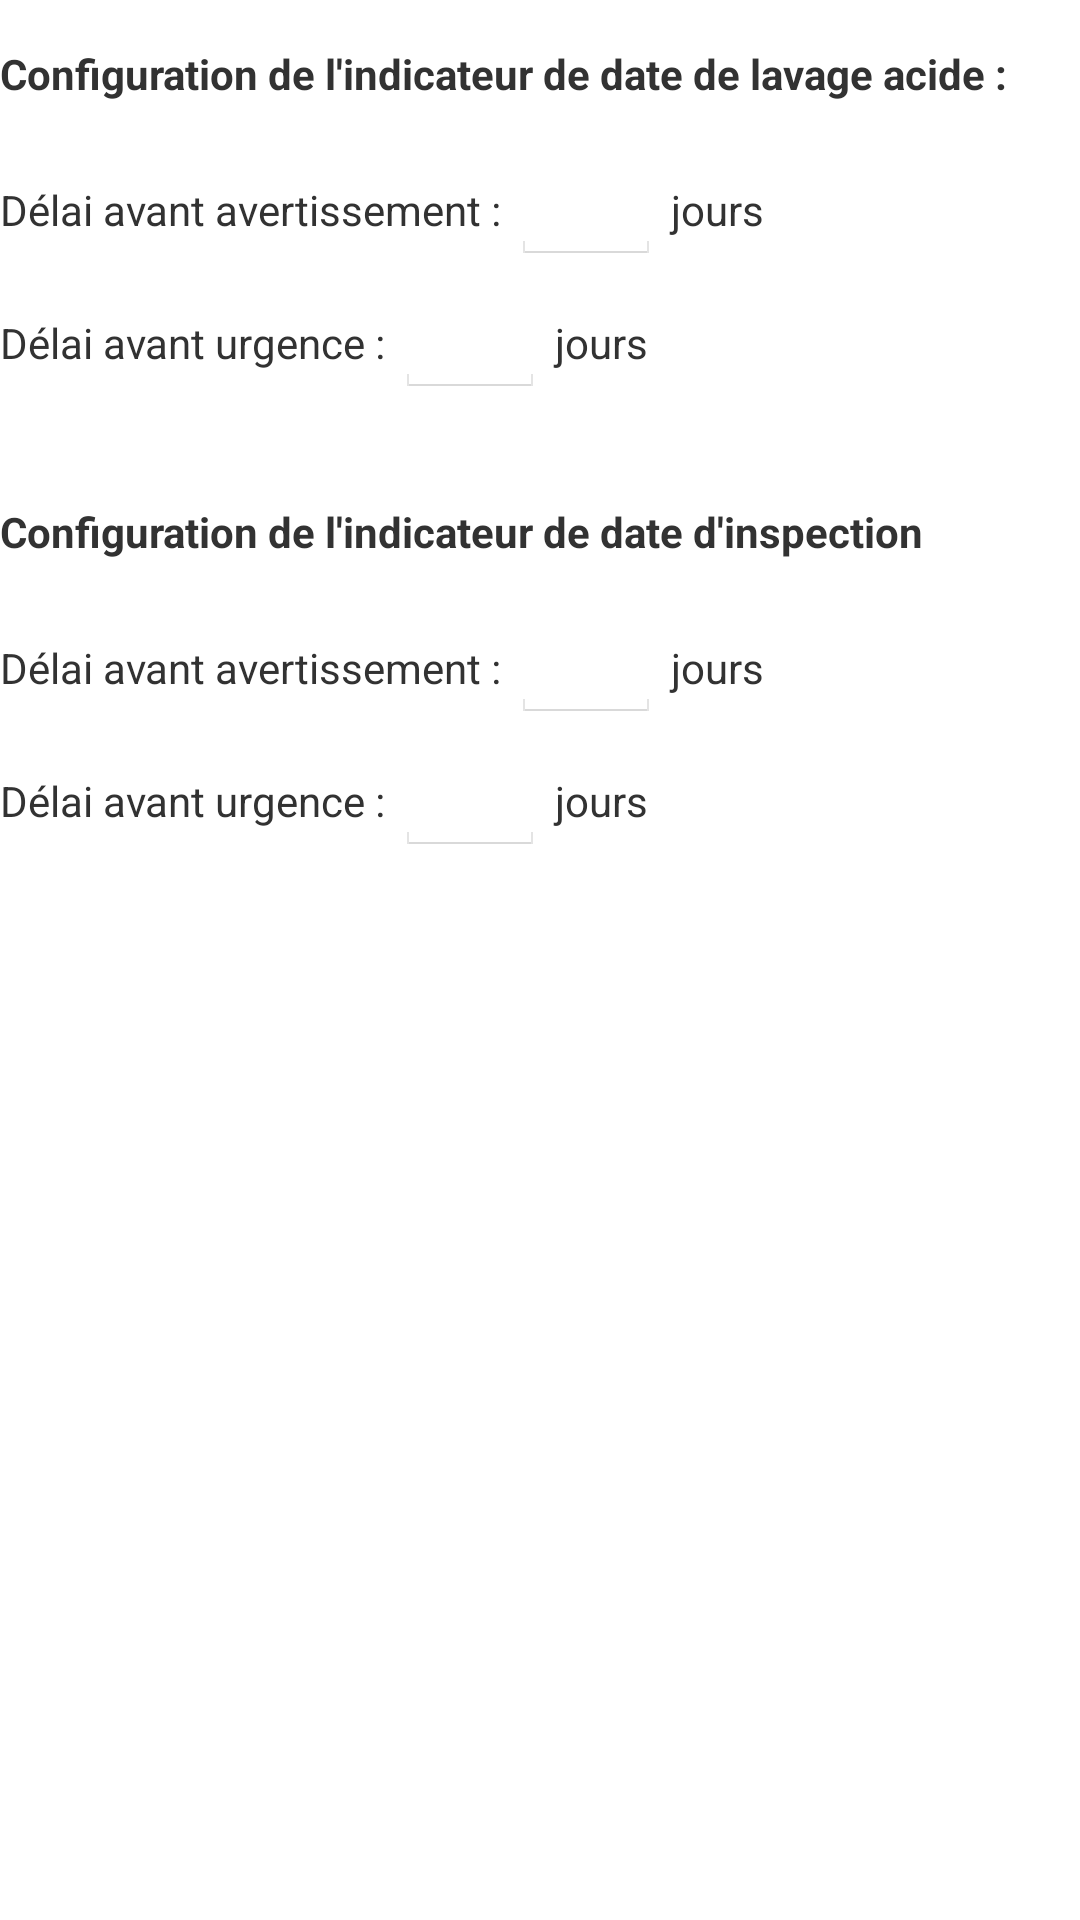

This screen was rendered from an Android layout file. Write that file and the resources it references.
<!-- AndroidManifest.xml: application theme theme -->
<!-- res/layout/activity_inspection_lavageacide.xml -->
<?xml version="1.0" encoding="utf-8"?>
<LinearLayout xmlns:android="http://schemas.android.com/apk/res/android"
    android:orientation="vertical" android:layout_width="match_parent"
    android:layout_height="match_parent">

    
    
    <LinearLayout
        android:layout_width="match_parent"
        android:layout_height="wrap_content"
        android:layout_marginTop="15dp">

        <TextView
            android:layout_width="wrap_content"
            android:layout_height="wrap_content" 
            android:text="Configuration de l'indicateur de date de lavage acide : "
            android:textStyle="bold"/>
        
        </LinearLayout>
    <LinearLayout
        android:layout_width="match_parent"
        android:layout_height="wrap_content"
        android:layout_marginTop="15dp">
        
        <TextView
            android:layout_width="wrap_content"
            android:layout_height="wrap_content" 
            android:text="Délai avant avertissement : "/>
        <EditText
            android:layout_width="wrap_content"
            android:layout_height="wrap_content" 
            android:id="@+id/editDelaiLavageAcideAvertissement"
            android:inputType="number"
            android:minWidth="50dp"
            android:enabled="false"/>

        <TextView
            android:layout_width="wrap_content"
            android:layout_height="wrap_content"
            android:text=" jours"/>

    </LinearLayout>
    <LinearLayout
        android:layout_width="match_parent"
        android:layout_height="wrap_content"
        android:layout_marginTop="5dp">
        
        <TextView
            android:layout_width="wrap_content"
            android:layout_height="wrap_content" 
            android:text="Délai avant urgence : "/>
        <EditText
            android:layout_width="wrap_content"
            android:layout_height="wrap_content" 
            android:id="@+id/editDelaiLavageAcideUrgence"
            android:inputType="number"
            android:minWidth="50dp"
            android:enabled="false"/>

        <TextView
            android:layout_width="wrap_content"
            android:layout_height="wrap_content"
            android:text=" jours"/>

    </LinearLayout>

    <LinearLayout
        android:layout_width="match_parent"
        android:layout_height="wrap_content"
        android:id="@+id/layoutBtnLavageAcide"
        android:orientation="horizontal"
        android:layout_marginTop="5dp"/>

    

    <LinearLayout
        android:layout_width="match_parent"
        android:layout_height="wrap_content"
        android:layout_marginTop="30dp">
        
        <TextView
            android:layout_width="wrap_content"
            android:layout_height="wrap_content" 
            android:text="Configuration de l'indicateur de date d'inspection"
            android:textStyle="bold"/>

    </LinearLayout>
    <LinearLayout
        android:layout_width="match_parent"
        android:layout_height="wrap_content"
        android:layout_marginTop="15dp">
        
        <TextView
            android:layout_width="wrap_content"
            android:layout_height="wrap_content"
            android:text="Délai avant avertissement : "/>
        <EditText
            android:layout_width="wrap_content"
            android:layout_height="wrap_content"
            android:id="@+id/editDelaiInspectionAvertissement"
            android:inputType="number"
            android:minWidth="50dp"
            android:enabled="false"/>

        <TextView
            android:layout_width="wrap_content"
            android:layout_height="wrap_content"
            android:text=" jours"/>

    </LinearLayout>
    <LinearLayout
        android:layout_width="match_parent"
        android:layout_height="wrap_content"
        android:layout_marginTop="5dp">

        <TextView
            android:layout_width="wrap_content"
            android:layout_height="wrap_content"
            android:text="Délai avant urgence : "/>
        <EditText
            android:layout_width="wrap_content"
            android:layout_height="wrap_content"
            android:id="@+id/editDelaiInspectionUrgence"
            android:inputType="number"
            android:minWidth="50dp"
            android:enabled="false"/>

        <TextView
            android:layout_width="wrap_content"
            android:layout_height="wrap_content"
            android:text=" jours"/>

    </LinearLayout>
    <LinearLayout
        android:layout_width="match_parent"
        android:layout_height="wrap_content"
        android:id="@+id/layoutBtnInspectionBaril"
        android:orientation="horizontal"
        android:layout_marginTop="5dp"/>

</LinearLayout>
<!-- resources referenced by this layout -->
<resources>
  <style name="theme" parent="android:Theme.Holo.Light">
  
      </style>
</resources>
